pico-8 play session: mixed d-pad (fixed 12-tick cycle)

[t = 2 s] mixed d-pad (1.2s cycle ×~1): → ← ↑ ↓ + 🅾/❎ taps, ~2s
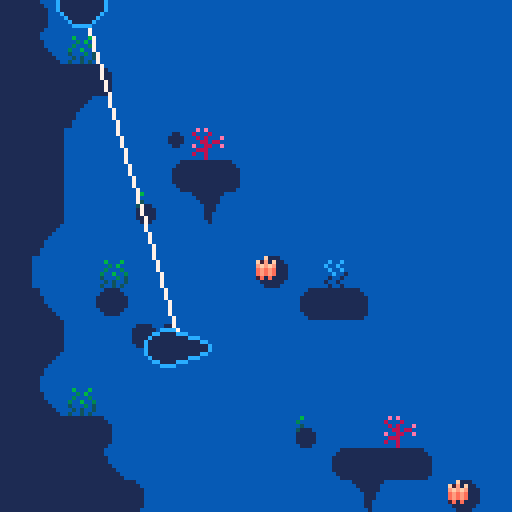
[t = 8 s] mixed d-pad (1.2s cycle ×~6): → ← ↑ ↓ + 🅾/❎ taps, ~8s
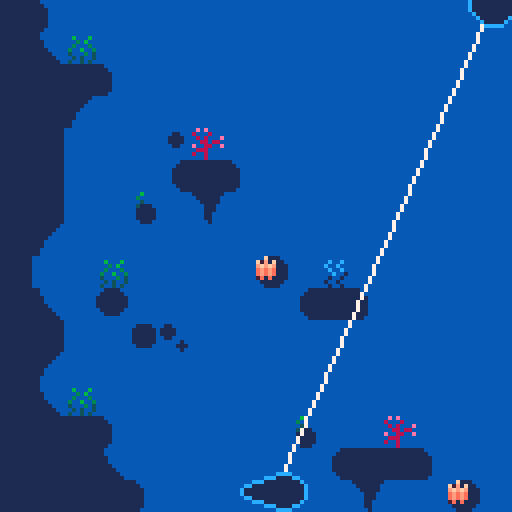

pico-8 cartridge
version 42
__lua__
--fishing game 🐱 
--by alex & kota
-------------------------------

function _init()
 cam={x=0,y=0}

 --set color palette
 reset_pal()
 --shortcuts to make it easier
	--to reset pal
	p=pal
	rp=reset_pal

 --create fish arcetypes
 --init_fish()
 
 --set up interactalbes
 --init_interactables()
 
 --set update/draw
 --_upd=update_game
 --_drw=draw_game
 
 --debug
	--add show debug menu item
	menuitem(1,"debug on/off",function()show_debug = not show_debug end)
 
 --init game
 --init_game()
end


function _update()
 update_mg_player()
 update_mg_fish()
end


function _draw()
 cls(2)
 map()
 
 --draw line
 line(mg_player.x,mg_player.y,mg_fish.x,mg_fish.y,15)
 draw_mg_player()
 draw_mg_fish()
 
 print_debug()
end


--== random helpers ==----------

--printing

--prints with a border
function bprint(text,x,y,c,bc)
 for i=x-1,x+1 do
  for j=y-1,y+1 do
   print(text,i,j,bc)
  end
 end
 print(text,x,y,c)
end

--prints with a centered border
--(set x=63 to center on screen)
function bprint_cent(str,x,y,c,bc)
 bprint(str,x-(#str*2),y,c,bc)
end


--sprites

--outlined sprite
function ospr(c, n, x, y, w, h, flip_x, flip_y)
	w = w or 1
	h = h or 1
	
	flip_x = flip_x or false
	flip_y = flip_y or false
	
	pal({[0]=c,c,c,c,c,c,c,c,c,c,c,c,c,c,c,c}, 0)
	
	spr(n, x-1, y, w, h, flip_x, flip_y)
	spr(n, x+1, y, w, h, flip_x, flip_y)
	spr(n, x, y-1, w, h, flip_x, flip_y)
	spr(n, x, y+1, w, h, flip_x, flip_y)

	pal(0)
	
	spr(n, x, y, w, h, flip_x, flip_y)
end

--outlined special sprite
function osspr(c, sx, sy, sw, sh, dx, dy, dw, dh, flip_x, flip_y)
	w = w or 1
	h = h or 1
	
	flip_x = flip_x or false
	flip_y = flip_y or false
	
	pal({[0]=c,c,c,c,c,c,c,c,c,c,c,c,c,c,c,c}, 0)
	
	sspr(sx,sy,sw,sh,dx-1,dy,dw,dh,flip_x,flip_y)
	sspr(sx,sy,sw,sh,dx,dy-1,dw,dh,flip_x,flip_y)
	sspr(sx,sy,sw,sh,dx+1,dy,dw,dh,flip_x,flip_y)
	sspr(sx,sy,sw,sh,dx,dy+1,dw,dh,flip_x,flip_y)
	
	pal(0)
	
	sspr(sx,sy,sw,sh,dx,dy,dw,dh,flip_x,flip_y)
end


--prints outlined sprites



--colors

--reset color palette
function reset_pal()
 pal()
 --poke( 0x5f2e, 1 ) --endable hidden colors
 custom_palette = {[0]=0,1,140,12,131,3,139,130,136,14,142,143,15,13,6,7}
 pal( custom_palette, 1 )
end


--== debug stuff ==-------------

--debug
debug={}

show_debug=false
function print_debug()
 for i=1,20 do
  if(debug[i]!=nil) then
   bprint(debug[i],cam.x+1,cam.y+1+(i-1)*6,8,0)
  end
 end
end

function draw_hboxs()
 for i in all(interactables) do
  local hb=i.hbox
  fillp(▒)
  rect(hb.x1,hb.y1,hb.x2,hb.y2,8)
  fillp()
 end
end
-->8
--== reeling ==-----------------

--== mg player ==--

mg_player={
 x=0,y=0
 ,speed=4
}

--update
function update_mg_player()
 local s=mg_player
 local spd=s.speed
 if(btn(⬅️))then
  s.x-=spd
  if(s.x<0)s.x=0
 end
 if(btn(➡️))then
  s.x+=spd
  if(s.x>127)s.x=127
 end
end

--draw 
function draw_mg_player()
 circfill(mg_player.x,mg_player.y,6,1)
 circ(mg_player.x,mg_player.y,6,3)
end


--== fish ==--

grav=1
mg_fish={
 x=63,y=63
 ,dx=0,dy=0
 ,scale=2
 ,flp=false
}
xreel_force=0.04
yreel_force=0.02

--update
function update_mg_fish()
 local s=mg_fish
 
 --account for gravity
 s.dy=grav
 
 --reel
 if(btn(❎))then
  -- calculate the difference between mg_player and mg_fish positions
  local diff_x=mg_player.x-mg_fish.x
  local diff_y=mg_player.y-mg_fish.y

  -- adjust dx and dy to move mg_fish towards mg_player
  mg_fish.dx=diff_x * xreel_force -- adjust the multiplier for speed
  mg_fish.dy=diff_y * yreel_force
 else
  s.dx=0
 end
 
 --flip sprite if needed
 if(s.dx>0)then
  s.flp=true
 elseif(s.dx<0)then
  s.flp=false
 end
 
 --move
 s.x+=s.dx
 s.y+=s.dy
end

--draw
function draw_mg_fish()
 local s=mg_fish
 
 osspr(3,0,64,16,8,s.x-8,s.y-4,16,8,s.flp,false)
end
__gfx__
0077000000770000000077000000770000000770000000000000777777770000eeeeeeee000000000eeeeeeeeeeeeee0066065000050500089230000bbbbbbbb
07cb700007bc70000007cc700007cc7000007cc7000000000007888888887000ecb5bc5d09f0f9000e333333333333d0005550000005000089235660b452377b
07ccb7777bcc70000007cb700007cb7000007cb7000000000078899889988700ebbbbb5d089f98000e336333333353d00404040000ddd00088225550b452377b
07bbbbbbbbbb700000007b700007b7000007bb70000000009978899889988799eb7b7b5d089998000e365533333544d0004440007777777777777777b452377b
77bbb7bbb7bb770000007bb70007b7000007b700000000008878888888888788e5bcb55d008980000e3373333b3373d007aaa7007accccc77ccccca7b442277b
07bbb7bbb7bb7000000007b70007bb770007bb77000000007799999999999977e4aaa44d500800500e337333313373d007baa7007abbbbb77bbbbba7baaaaaab
77bbbbbcbbbb7700000007bb000077bb000077bb000000000778888888888777dddddddd450605400e665666656656d007bbb7007abbbbb77bbbbba7bde7777b
007bbbbbbbb7000000000077000000770000007700000000077777777777777000000000045654000eddddddddddddd0007770007abbffb77bffbba7bde7777b
0007aaaaaa7000000000777bbbbb70000000777bbbbb700000000000000000000077770000040000cccccccccccccccc000006507abbccb77bccbba7bde9998b
007bbbbbbb7000000007cccbbbbbb7000007cccbbbbb700000000000000000000788887001233300bbbbbbbbbbbbbbbb060050057abbbbb77bbbbba7bdd8888b
07bbabbbb70000000007bbbaaaabab700007bbbaaabb700000000000000000000789987001233300bbbbbbbbbbbbbbbb005006057abbbbb77bbbbba7baaaaaab
07babbbbb7000000007b7ba7777a7ab70007bba777ab7000eeeee0007700000099899899012333007777777777777777005000047abbbbb77bbbbba7b567777b
07bbb77bb770000007ba7b7007a707a70007ba707a7a7000ddddd0070070000088777788012233000aa0000000000aa0050060407abbbbb77bbbbba7b567777b
07ab7bc7bbc7000007a77a7007a70070007ba7007a7ab700d7d7d7700455000079999997012233000ab0000000000ab0005454007aaaaaa77aaaaaa7b567777b
07aaaaa7aaa7000000707aa707aa7000007a7a70077ab700ddddd0004606500078888887011222000ab0000000000ab00baaaab07777777777777777b557777b
007777707770000000000777007770000007777000077000777770005000500007777770011111000ab0000000000ab00077770000aaa000000aaa00baaaaaab
3ffffffffffffffffffffff3bbbbbbbb003333000000003200000065000000980cccccccccccccc000dffd0000000000000e000000000300cccccccc0000ddd0
231111111111111111111132bbbbbbbb03211230000003200000065000000980cbbbbbbbbbbbbba700dfed0000ddd00000ded00000123000bbbbbbbb000d000d
213333333333333333333312bbbbbbbb32111123000032000000650000009800cbbbbbbbbbbbbba700dfed000fdedf0000d0d0000b222000bbbbbbbb000d000d
213333333333333333333312aaaaaaaa31111113000320000006500000098000cbbbbbbbbbbbbba700dffd00defffed000ded0000045600077777777000d000d
2133f3333333333333333312aaaaaaaa31111113002100000054000000870000cbbbbbbbbbbbbba700defd007deeed70000e000000445600000000000000ddd0
213f333333333333333333127777777731111113021000000540000008700000cbbbbbbbbbbbbba700defd007fdddf7000ded0000044560000000000000000d0
213f33333333333333333312777777772111111221e0000054e0000087e00000caaaaaaaaaaaaaa700defd007e7f7e7000d0d0000004456000000000000000d0
213f333333333333333333127777777721111112100000004000000070000000077777777777777000dffd007e7e7e7000ded0000000b00600000000000000dd
213f33333333333333333312bcccccca2222222200000000030206050000000000effe00213f3333eeeeeeeeeeeeeeee000e00000cccccc03333331200f0000d
213f33333333333333333312cabbbb7c21111112009880000030005000998800099ee890213f3333effffffeeffffffe00e0e00007bbbb70333333120ee0000d
213f33333333333333333312cbabb7ac311111130fffff007221f54700700700f870078f213f3333ef7ff7feeffffffe0e000e00007aac0033333312dd00000d
2133f3333333333333333312cbba7aac31111113fffffed07721d47707000070fe0000ef213f3333ef7777edef7ff7ede00600e0007aa60033333312dd00000d
213333333333333333333312cbb7baac311111139ffeed807c7777a789999998d970078d213f3333efeeeeedefffffede05460e0007a5c0033333312d000000d
213333333333333333333312cb7aabac3111111389ddd8707b7ba7a798888887088dd890213f3333deeeeeeddeeeeeedabbbba70007a4c0033333312d10000dd
232222222222222222222232c7aaaabcabbbbbba088887007b7ba7a79888888700deed00213f3333dddddddddddddddd0aaaa700007aa40033333312dd1111d0
311111111111111111111113accccccbaaaaaaaa007770007b7ba7a78777777800000000213f3333077007700770077000777000007a4c00333333120dddddd0
66666666666666666666666677777777788879887777777700000033333333333333333333000000122333331100000000000000cffffffcffffffffffffffff
666666666666666666666666777777777888778878888888000002222222222222222222222000001122222211000000000000000cffffc0fffffbbaffffbfff
5555555555555555555555557777777778888888788888880000222111111111111111111222000071111111111000000000000000000000ffffbccbaffbcbff
54545454545454545454545477777777788888887888888800032211111111111111111111223000a7111111111000000000000000000000ffffcffcbafcfcff
4444444444444444444444447777777778888888788888880032211177777777777777771112230077777777111100000000000000000000ffffcbffcbfffcff
7777777774777777777747777777777778888888788888883322117bbb7bbba7bbbba7bb771122337aaa7aaa111110000000000000000000fffffcfffcbbbcff
777777777747777777757777777777777888888878888888222117a7aa7aaaa7aaaaa7aa7a7112227bbb7bbb111111000cffffc000000000ffffffffffcccfff
77777777757777777777577777777777788888887888888811117ba777777777777777777aa711117777777711111110cffffffc00000000ffffffffffffffff
0000000000000000000000007777777777777777bb7acba7007acba7baaaa7bb777777777aba70003333322111111110000000ccffffffffc000000000000000
0090900000c0c00000007a007777777777777777777acba7007acba7777777777ff7ffa77aba7000222222111111110000ccccfffffffffffccccc0000000000
0089900000acc000bbbb7abb77edd77777777777bb7acba7007acba7ba7bbbbb7cf7cfa77aba700011111117111110000cffffffffffffffffffffc000000000
0088900000aac00077777a7777ddd7777ed77777aa7acba7007acba7aa7bbbaa7cc7cca77aba70001111117a11110000fffffcffffffffffffcfffff00000000
050500000505000000007a0077ddd7777dd77777777acba7007acba777777777777777777aba70007777777711100000cfffcfcffcffffcffcfcfffc00000000
0045400000454000bbbb7abb7777777777777777bb7acba7007acba7bbbba7bb7ff7ffa77aba7000aa7aaaa711100000bcffffcffbccccbffcffffcb00000000
000400000004000077777a7777777ed777777777aa7acba7007acba7bbaaa7bb7cf7cfa77aba7000bb7bbbb711000000abccccbfffbbbbfffbccccba00000000
00040000000400000000770077777dd777777777777acba7007acba7777777777aa7aaa77aba700077777777110000000abbbbffffffffffffbbbba000000000
00000000000000000000000009090000b878a7bb7aba7ba7007acba7bbbaa7bbbbbaa7bb7aba700000777700111111110abbbbffffffffffffbbbba0aaabbbba
00000000066666600000000080008000778877777aba7777007a54a777777777777777777aba7000ab7cc7ba01111110abccccbfffbbbbfffbccccbaabbb7ebb
00000000656656660000000008080009b778bbbb7aba7bbb0075cb47b67bbbbbba7bb5b47a6a70007abbbba700111110bcffffcffbccccbffcffffcbbbb7afbb
00000006665565656000000000880880454b6baa7aba7aaa0075cba4aa5b5baaaa7bbb5a7ab5700077aaaa7700011100cfffcfcffcffffcffcfcfffcbb7abfbb
00000065656656566600000090088009744477777aba7777007a6ba474777577775777747aba40007c7777a700011100fffffcffffffffffffcfffffb7abb8bb
0000006656555b656500000008880000de4ee7bb7aba7bb7005acba44bbb574bb4bba7bb7ab470007b7ba7a7000110000cffffffffffffffffffffc0bbbbbbbc
000005654555bca456500000800800007ddd77bb7aba7aa70074b5a4b4a4a4b5bb4aa7bb7a4a70007b7ba7a70001100000ccffffffffffffffffcc00000ab000
0000065554455a454560000000080000777777777aba7777004a4a4747474747747777774ab470007b7ba7a700001000000000ccffffffffcc000000000ab000
0006565544444444565660000011110000060000000000000000000000c111000000000000000000000000007777777700000111111111111100000088000088
056565b5454444545565665001111110005000000030030000600060c7b1c1100011110001100000000110007bcccbb700001111111111111110000080000008
54545bca545445455656556511111111000400000300300000050600bcbcb1110111111011110000001111007aaaaaa700011111111111111111000000000000
454545a5654444556b45645411111111004111000030030000500050ababa1110111111011110000001111007777777700011111111111111111000000000000
5444545555555555bca4444511111111001111100003001005006005ababa1110111111001100000000110000000000000011111111111111111000000000000
44444545454555454a444444011111100011111000100100040005047a1a11110111111000000100000000000000000000011111111111111111000000000000
44444444545454544444444400111100001111100100100000404004011111100011110000001110000000000000000000001111111111111111000080000008
04444444444444444444444000000000000111000010010004004040001111000000000000000100000000000000000000000111111111111110000088000088
000111100000000000000000000000000000000000000000000000006060000000eee00000060600000c00c00000000000000000000000000000000000000000
01111111110000000000000000000000000000000000000000000000505000000eedde000065600000b0000c40000000000000000000003f1000000000000000
1111111111111000000000000000000000000000000000000000000005656500ed7dd40e044440000bbb000b0445600000000000000033210000000000000000
111111111111111000000000000000000000000000000000000000006656565044de441041555406b7bbb0ba4155550600000000000322100000000000000000
111111111111111000000000000000000000000000000000000000005056565601444101cbbbb450abbbaba0fffeedf000000000003221200000000000000000
1111111111111000000000000000000000000000000000000000000044141414001110000aaa40040aaa0ab00dddd00d000000000f32121100000000000033ff
0111111111000000000000000000000000000000000000000000000001717170000e00000005000000b000ab000e000000000000f221212110000003000f2220
00011110000000000000000000000000000000000000000000000000000000000000f00000006000000c000a0000f00000000000333322222200002000322200
000000000000000000000000000000000000000000000000000000000000000000000000000000000cccbc000000f00000000003222223333311112033222100
00000000000000000000000000000000000000000000000000000000000000000000000000000000c7bbabc0000c000000003332232233333333333322211000
0000000000000000000000000000000000000000000000000000000000000000000ff000000ef0000aaa0abc00c7c000332222f7232233333333322311100000
00000000000000000000000000000000000000000000000000000000000000000ffeef0f0ff33f090b0b00bb07c7b70c00011177322223333222221122210000
0000000000000000000000000000000000000000000000000000000000000000e7eddeede722229800c0c0cbc7b7b7b000000011111122222211112011221000
00000000000000000000000000000000000000000000000000000000000000000dd777d00ddd7780000000ca07b7a70a00000000022211111120002000112000
0000000000000000000000000000000000000000000000000000000000000000000e000d000e00080c000cba00ab700000000000003220000020000300001230
00000000000000000000000000000000000000000000000000000000000000000000f0000000f00000bbbaa0000a00000000000000033f000003000000000000
00000000000000000000000000000000000000000000000000000000000000000000009000000000000000005544000000000000000000000000000000000000
000000000000000000000000000000000000000000000000000000000000000000009800090000000000005564000000000000cc000000000007700000000000
0000000000000000000000000000000000000000000000000000000000000000099980098000ccc0000005664000000000000cbba00000000070070000000000
000000000000000000000000000000000000000000000000000000000000000099f79988000c999800005556640005500000cbbba00000000700007000000000
000000000000000000000000000000000000000000000000000000000000000099779999999999870005666555505665000aaaaaaaa00000cc00065550000000
0000000000000000000000000000000000000000000000000000000000000000899998889887888705565566666566400abbddbbddba0aa0fc00654445000066
000000000000000000000000000000000000000000000000000000000000000008878777877077705665f75666646400abf7bddbbddbadda0006545444550545
000000000000000000000000000000000000000000000000000000000000000000000890089000004565775665546400ab77bddbbddbddda00654f1444444450
000000000000000000000000000000000000000000000000000000000000000000000056560000000446556656446640aaaaa77aa77a77770044511444114150
000000000000000000000000000000000000000000000000000000000000000000044444456000000004555554004664077a77aa77a707700004455411140415
00000000000000000000000000000000000000000000000000000000000000006445555554440046000044454000044000077777777000000600041111400044
0000000000000000000000000000000000000000000000000000000000000000057f9999ccc564600000046400000000000007aa700000000055411114050000
000000000000000000000000000000000000000000000000000000000000000000558888999c4850000000560000000000000077000000000000544440000000
0000000000000000000000000000000000000000000000000000000000000000654bbbbbccc40495000000046000000000000000000000000000005110000000
00000000000000000000000000000000000000000000000000000000000000000000450004500044000000000000000000000000000000000000000551000000
00000000000000000000000000000000000000000000000000000000000000000000046000600000000000000000000000000000000000000000000000000000
66666666666666666666666666666666666666666666666666666666d7e700000000000000000000000000000000000000000000000000000000000000000000
66666666666666666666666666666666666666666666666666666666000000000000000000000000000000000000000000000000000000000000000000000000
66666666666666666666666666666666666666666666666666666666d7b467000000000000000000000000000000000000000000000000000000000000000000
66666666666666666666666666666666666666666666666666666666000000000000000000000000000000000000000000000000000000000000000000000000
66666666666666666666666666666666666666666666666666666666d7d7d7e70000000000000000000000000000000000000000000000000000000000000000
66666ff6666666666666666666666666666666666666666666666666000000000000000000000000000000000000000000000000000000000000000000000000
66666fff666666666666666666666666666666666666666666666666d7d7b5000000000000000000000000000000000000000000000000000000000000000000
66666fff666666666666666666666666fff666666666666666666666000000000000000000000000000000000000000000000000000000000000000000000000
666666ff66666666666666666666666ffff6666666666fffff666666d7d7000000a7360000000000000000000000000000000000000000000000000000000000
666666ff6666666666fffffff66666fff66666666666ffffff666666000000000000000000000000000000000000000000000000000000000000000000000000
666666fff66666666fffffffff666fff66666666666ffff6fff66666d7d7000000c7d7e700000000000000000000000000000000000000000000000000000000
6666666fff6666666fff6666ff666ff666666666666fff66fff66666000000000000000000000000000000000000000000000000000000000000000000000000
66666666ff666666fff66666ff666ff66666ffff66fff666fff66666d7d700004700b60000000000000000000000000000000000000000000000000000000000
66666666ff666666ff666666ff666ff66666ffff66ff6666ff666666000000000000000000000000000000000000000000000000000000000000000000000000
66666666ff66666fff666666ff666ff66666fff666ff6666ff666666d7b500000000000000000000000000000000000000000000000000000000000000000000
66666666ff66666ff6666666ff666fff66666ff666ff6666ff666666000000000000000000000000000000000000000000000000000000000000000000000000
66666666fff6666ff6666666ff6666ff66666ff666ff6666ff666666d70000670000000077005700000000000000000000000000000000000000000000000000
666666666ff6ff6ff666666fff6666fff6666ff666fff66fff666666000000000000000000000000000000000000000000000000000000000000000000000000
666666666fffff6fff66666ff666666fff66fff6666fff6ff6666666d7b400370000000000c7d7e7000000000000000000000000000000000000000000000000
666666666ffff666ff6666fff6666666ffffff66666ffffff6666666000000000000000000000000000000000000000000000000000000000000000000000000
666666666ff66666ffffffff666666666ffff66666666ffff6666666d7d700008797000000000000000000000000000000000000000000000000000000000000
6666666666666666fffffff666666666666666666666666666666666000000000000000000000000000000000000000000000000000000000000000000000000
66666666666666666666666666666666666666666666666666666666d7b500000000000000000000000000000000000000000000000000000000000000000000
66666666666666666666666666666666666666666666666666666666000000000000000000000000000000000000000000000000000000000000000000000000
66666666666666666666666666666666666666666666666666666666d7b467000000000000000000000000000000000000000000000000000000000000000000
66666666666666666666666666666666666666666666666666666666000000000000000000000000000000000000000000000000000000000000000000000000
66666666666666666666666666666666666666666666666666666666d7d7d7e70000000000470000360000000000000000000000000000000000000000000000
66666666666666666666666666666666666666666666666666666666000000000000000000000000000000000000000000000000000000000000000000000000
66666666666666666666666666666666666666666666666666666666d7d7d7b4000000000000c7d7d7e700000000000000000000000000000000000000000000
66666666666666666666666666666666666666666666666666666666000000000000000000000000000000000000000000000000000000000000000000000000
66666666666666666666666666666666666666666666666666666666d7d7d7d7e7000000000000b6000077000000000000000000000000000000000000000000
66666666666666666666666666666666666666666666666666666666000000000000000000000000000000000000000000000000000000000000000000000000
__map__
7d7e000000000000000000000000000000000000000000000000000000000000000000000000000000000000000000000000000000000000000000000000000000000000000000000000000000000000000000000000000000000000000000000000000000000000000000000000000000000000000000000000000000000000
7d4b760000000000000000000000000000000000000000000000000000000000000000000000000000000000000000000000000000000000000000000000000000000000000000000000000000000000000000000000000000000000000000000000000000000000000000000000000000000000000000000000000000000000
7d7d7d7e00000000000000000000000000000000000000000000000000000000000000000000000000000000000000000000000000000000000000000000000000000000000000000000000000000000000000000000000000000000000000000000000000000000000000000000000000000000000000000000000000000000
7d7d5b0000000000000000000000000000000000000000000000000000000000000000000000000000000000000000000000000000000000000000000000000000000000000000000000000000000000000000000000000000000000000000000000000000000000000000000000000000000000000000000000000000000000
7d7d0000007a6300000000000000000000000000000000000000000000000000000000000000000000000000000000000000000000000000000000000000000000000000000000000000000000000000000000000000000000000000000000000000000000000000000000000000000000000000000000000000000000000000
7d7d0000007c7d7e000000000000000000000000000000000000000000000000000000000000000000000000000000000000000000000000000000000000000000000000000000000000000000000000000000000000000000000000000000000000000000000000000000000000000000000000000000000000000000000000
7d7d000074006b00000000000000000000000000000000000000000000000000000000000000000000000000000000000000000000000000000000000000000000000000000000000000000000000000000000000000000000000000000000000000000000000000000000000000000000000000000000000000000000000000
7d5b000000000000000000000000000000000000000000000000000000000000000000000000000000000000000000000000000000000000000000000000000000000000000000000000000000000000000000000000000000000000000000000000000000000000000000000000000000000000000000000000000000000000
7d00007600000000770075000000000000000000000000000000000000000000000000000000000000000000000000000000000000000000000000000000000000000000000000000000000000000000000000000000000000000000000000000000000000000000000000000000000000000000000000000000000000000000
7d4b007300000000007c7d7e0000000000000000000000000000000000000000000000000000000000000000000000000000000000000000000000000000000000000000000000000000000000000000000000000000000000000000000000000000000000000000000000000000000000000000000000000000000000000000
7d7d000078790000000000000000000000000000000000000000000000000000000000000000000000000000000000000000000000000000000000000000000000000000000000000000000000000000000000000000000000000000000000000000000000000000000000000000000000000000000000000000000000000000
7d5b000000000000000000000000000000000000000000000000000000000000000000000000000000000000000000000000000000000000000000000000000000000000000000000000000000000000000000000000000000000000000000000000000000000000000000000000000000000000000000000000000000000000
7d4b760000000000000000000000000000000000000000000000000000000000000000000000000000000000000000000000000000000000000000000000000000000000000000000000000000000000000000000000000000000000000000000000000000000000000000000000000000000000000000000000000000000000
7d7d7d7e00000000007400006300000000000000000000000000000000000000000000000000000000000000000000000000000000000000000000000000000000000000000000000000000000000000000000000000000000000000000000000000000000000000000000000000000000000000000000000000000000000000
7d7d7d4b0000000000007c7d7d7e000000000000000000000000000000000000000000000000000000000000000000000000000000000000000000000000000000000000000000000000000000000000000000000000000000000000000000000000000000000000000000000000000000000000000000000000000000000000
7d7d7d7d7e0000000000006b0000770000000000000000000000000000000000000000000000000000000000000000000000000000000000000000000000000000000000000000000000000000000000000000000000000000000000000000000000000000000000000000000000000000000000000000000000000000000000
